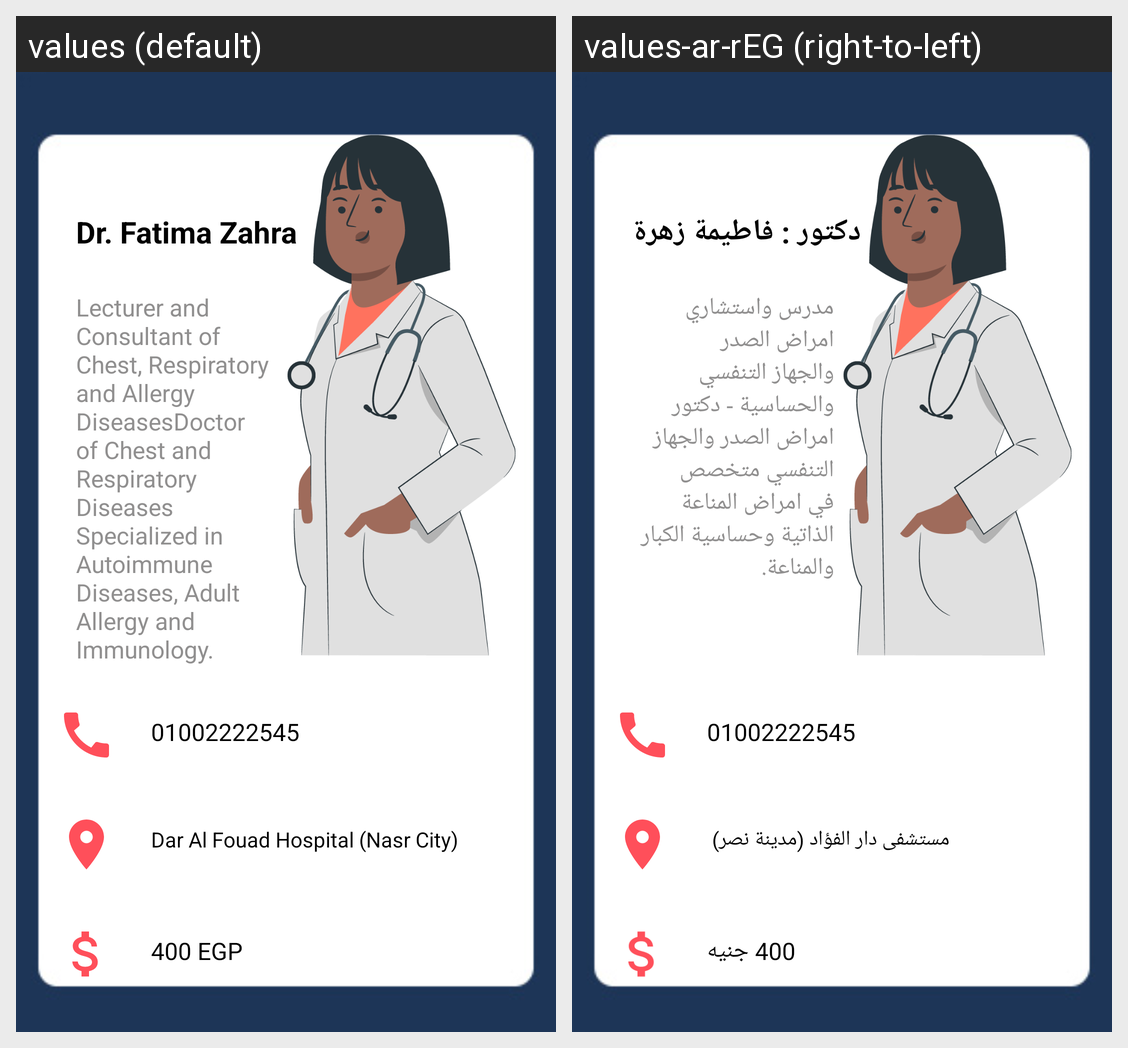

Locale-by-locale string values for the Android screen shown in this grid:
Android screen res/layout/activity_lung_doc2.xml rendered under 2 locales, left to right: values (default), values-ar-rEG (right-to-left). Device: Nexus 5 (rendered at 1080×1920; each locale shown at half size, 540×960, under a caption strip naming it); theme Theme.MedScan.
Strings drawn on this screen, with the default value and each locale's value (text and hints the layout hard-codes, and strings that could not be matched under every locale, appear in the picture but are not listed):

dr_fatima_zahra
  values: Dr. Fatima Zahra
  values-ar-rEG: دكتور : فاطيمة زهرة

lecturer_and_consultant_of_chest_respiratory_and_allergy_diseasesdoctor_of_chest_and_respiratory_diseases_specialized_in_autoimmune_diseases_adult_allergy_and_immunology
  values: Lecturer and Consultant of Chest, Respiratory and Allergy DiseasesDoctor of Chest and Respiratory Diseases Specialized in Autoimmune Diseases, Adult Allergy and Immunology.
  values-ar-rEG: مدرس واستشاري امراض الصدر والجهاز التنفسي والحساسية - دكتور امراض الصدر والجهاز التنفسي متخصص في امراض المناعة الذاتية وحساسية الكبار والمناعة. 

_400_egp
  values: 400 EGP
  values-ar-rEG: 400 جنيه

dar_al_fouad_hospital_nasr_city
  values: Dar Al Fouad Hospital (Nasr City)
  values-ar-rEG: مستشفى دار الفؤاد (مدينة نصر) 

_01002222545
  values: 01002222545
  values-ar-rEG: 01002222545  [not translated; the default value is used]
